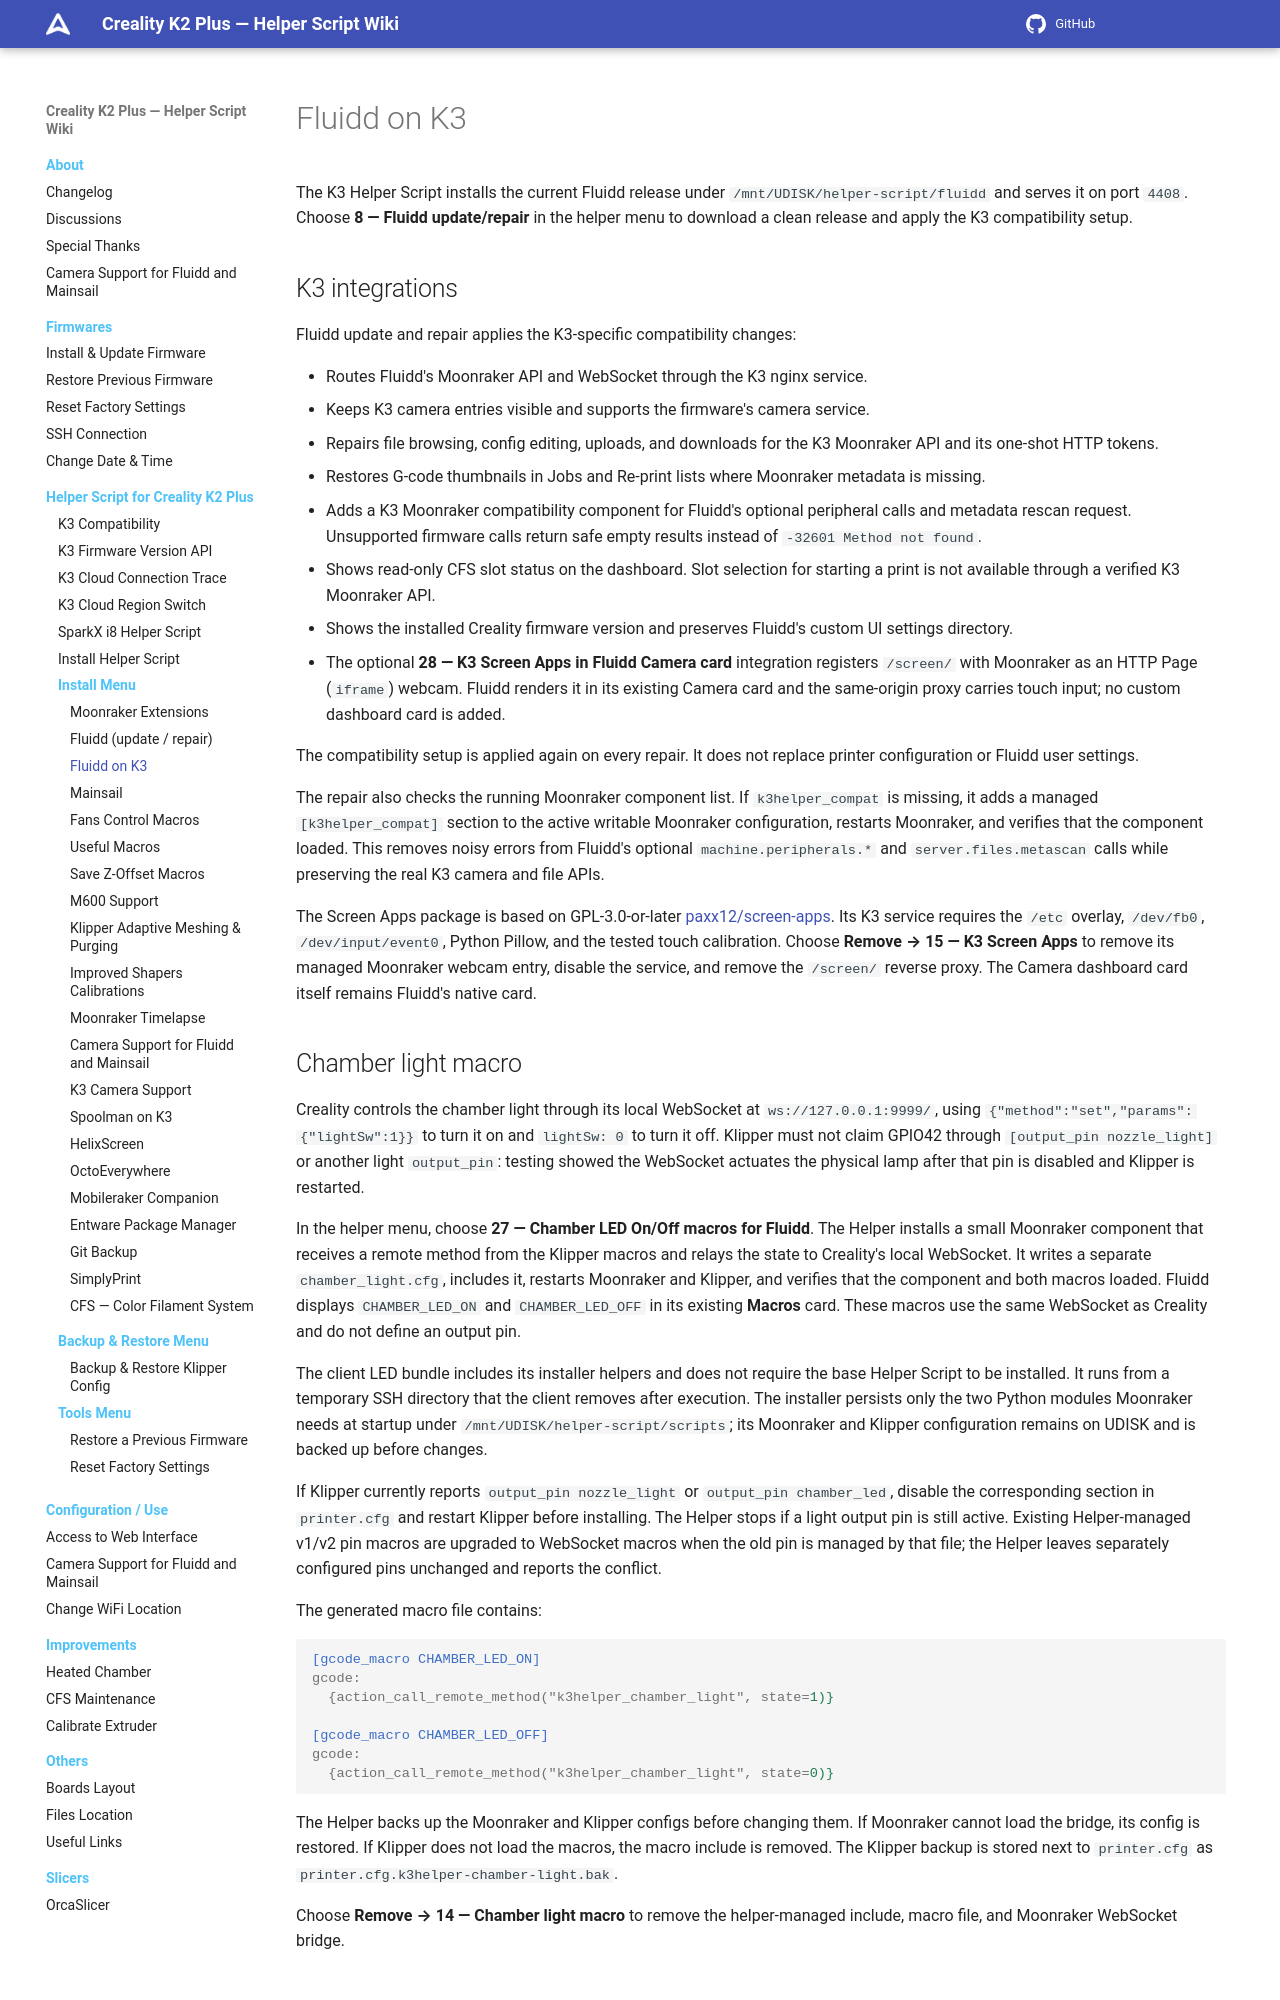

repository: quocanhcgd/K3helper · page: helper-script/fluidd-k3/index.html · generator: mkdocs

# Fluidd on K3

The K3 Helper Script installs the current Fluidd release under `/mnt/UDISK/helper-script/fluidd` and serves it on port `4408`. Choose **8 — Fluidd update/repair** in the helper menu to download a clean release and apply the K3 compatibility setup.

## K3 integrations

Fluidd update and repair applies the K3-specific compatibility changes:

- Routes Fluidd's Moonraker API and WebSocket through the K3 nginx service.
- Keeps K3 camera entries visible and supports the firmware's camera service.
- Repairs file browsing, config editing, uploads, and downloads for the K3 Moonraker API and its one-shot HTTP tokens.
- Restores G-code thumbnails in Jobs and Re-print lists where Moonraker metadata is missing.
- Adds a K3 Moonraker compatibility component for Fluidd's optional peripheral calls and metadata rescan request. Unsupported firmware calls return safe empty results instead of `-32601 Method not found`.
- Shows read-only CFS slot status on the dashboard. Slot selection for starting a print is not available through a verified K3 Moonraker API.
- Shows the installed Creality firmware version and preserves Fluidd's custom UI settings directory.
- The optional **28 — K3 Screen Apps in Fluidd Camera card** integration registers `/screen/` with Moonraker as an HTTP Page (`iframe`) webcam. Fluidd renders it in its existing Camera card and the same-origin proxy carries touch input; no custom dashboard card is added.

The compatibility setup is applied again on every repair. It does not replace printer configuration or Fluidd user settings.

The repair also checks the running Moonraker component list. If `k3helper_compat` is missing, it adds a managed `[k3helper_compat]` section to the active writable Moonraker configuration, restarts Moonraker, and verifies that the component loaded. This removes noisy errors from Fluidd's optional `machine.peripherals.*` and `server.files.metascan` calls while preserving the real K3 camera and file APIs.

The Screen Apps package is based on GPL-3.0-or-later [paxx12/screen-apps](https://github.com/paxx12/screen-apps). Its K3 service requires the `/etc` overlay, `/dev/fb0`, `/dev/input/event0`, Python Pillow, and the tested touch calibration. Choose **Remove → 15 — K3 Screen Apps** to remove its managed Moonraker webcam entry, disable the service, and remove the `/screen/` reverse proxy. The Camera dashboard card itself remains Fluidd's native card.
